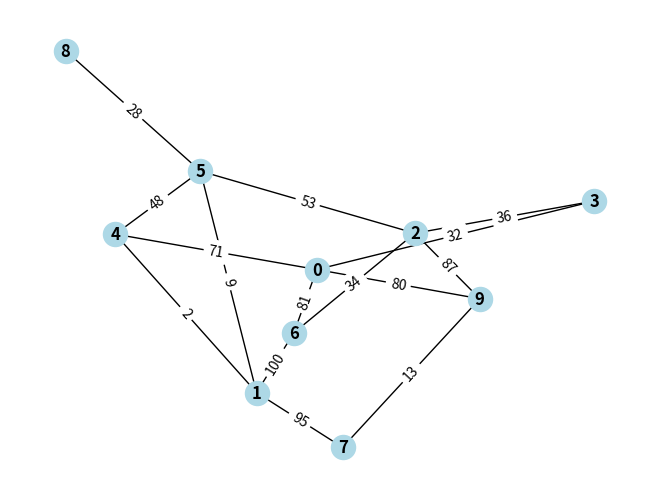
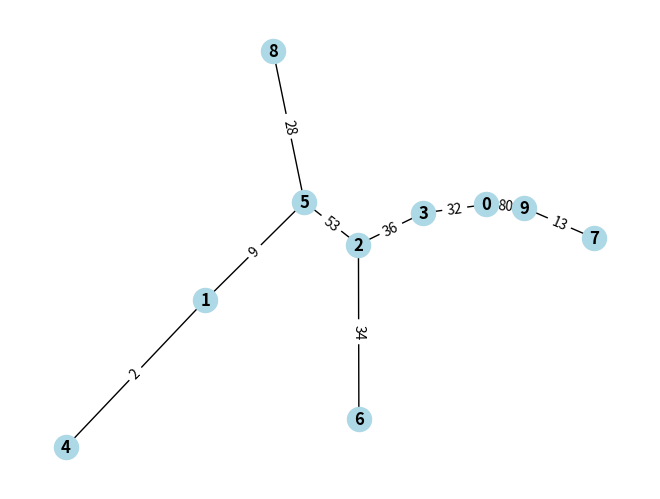

Here is the Python script that generated these plots, in order:
import random
import matplotlib.pyplot as plt
import networkx as nx
import heapq

nodes = 10

graph = {}

def initialize_graph():
    for i in range(nodes):
        graph[i] = []
    return graph

def generate_random_tree():
    i = 0
    while(True):
        if i == nodes:
            break
        else:
            j = random.randint(0,nodes-1)
            weight = random.randint(1,100)
            if j == i:
                continue
            else:
                if j in graph[i]:
                    continue
                else:
                    graph[i].append((j,weight))
                    graph[j].append((i,weight))
                    i += 1
            
    return graph

def add_edges(n):
    while(True):
        if n == 0:
            break
        else:
            i = random.randint(0,nodes-1)
            j = random.randint(0,nodes-1)
            weight = random.randint(1,100)
            if i == j:
                continue
            else:
                if j in graph[i]:
                    continue
                else:
                    graph[i].append((j,weight))
                    graph[j].append((i,weight))
                    n -= 1

    return graph

def lazy_prims(graph):
    mst = []
    visited = [False for x in range(nodes)]
    heap = []
    start_vertex = 0

    for neighbor in graph[start_vertex]:
        heapq.heappush(heap,(neighbor[1],start_vertex,neighbor[0]))

    visited[start_vertex] = True

    while(len(heap) > 0):
        edge = heapq.heappop(heap)
        if visited[edge[2]] == True:
            continue
        else:
            visited[edge[2]] = True
            mst.append((edge[1],edge[2],edge[0]))
            for neighbor in graph[edge[2]]:
                if visited[neighbor[0]] == False:
                    heapq.heappush(heap,(neighbor[1],edge[2],neighbor[0]))

    return mst

def plot_graph(graph):
    G = nx.Graph()
    
    G.add_nodes_from(graph.keys())

    for vertex, neighbors in graph.items():
        for neighbor in neighbors:
            G.add_edge(vertex, neighbor[0], weight=neighbor[1])

    pos = nx.spring_layout(G)
    nx.draw(G, pos, with_labels=True,node_color='lightblue', font_weight='bold')
    labels = nx.get_edge_attributes(G,'weight')
    nx.draw_networkx_edge_labels(G,pos,edge_labels=labels)
    plt.show()

def plot_mst(mst):
    G = nx.Graph()
    G.add_nodes_from(graph.keys())

    for edge in mst:
        G.add_edge(edge[0], edge[1], weight=edge[2])

    pos = nx.spring_layout(G)
    nx.draw(G, pos, with_labels=True,node_color='lightblue', font_weight='bold')
    labels = nx.get_edge_attributes(G,'weight')
    nx.draw_networkx_edge_labels(G,pos,edge_labels=labels)
    plt.show()
    

if '__main__' == __name__:
    graph_generated = initialize_graph()
    graph_generated = generate_random_tree()
    extra_no_of_edges = nodes//2
    graph_generated = add_edges(extra_no_of_edges)

    plot_graph(graph_generated)

    result = lazy_prims(graph_generated)

    # print(result)
    plot_mst(result)
